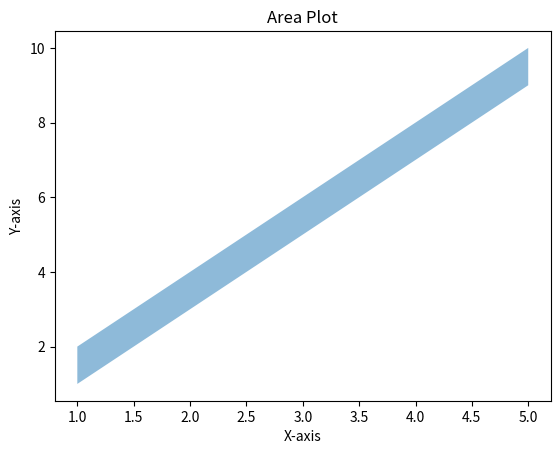

Recreate this plot in Python.
#area plot 
import matplotlib.pyplot as plt

x = [1, 2, 3, 4, 5]
y1 = [2, 4, 6, 8, 10]
y2 = [1, 3, 5, 7, 9]

plt.fill_between(x, y1, y2, alpha=0.5)
plt.xlabel('X-axis')
plt.ylabel('Y-axis')
plt.title('Area Plot')
plt.show()
